Run: headless pygame with SDL's dummy video driver; simulated clock (each Clock.tick advances the game by its frame time, no real sleeping); random seed 0; keys injected as events and as key.get_pressed() state; no mouse input.
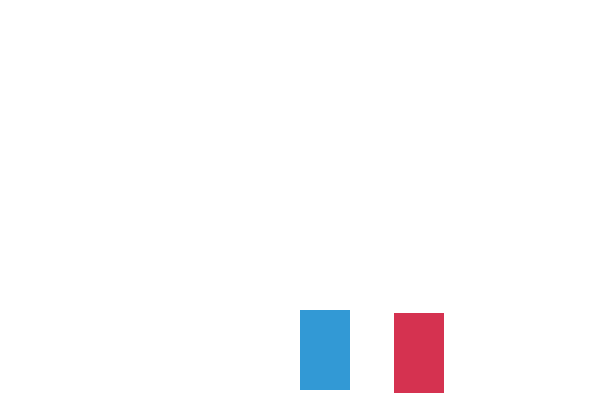
Frame 1 of 2 · flips 1–60 · no input
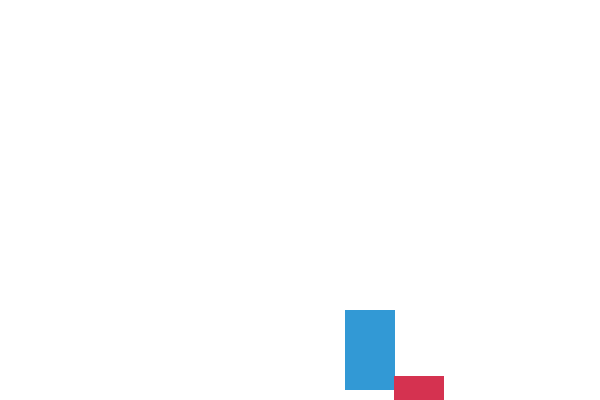
Frame 2 of 2 · flips 61–180 · tapped SPACE, RETURN · held RIGHT (→), D (game ended)

The pygame program that drew these frames:

import pygame
import random

# Initialize pygame
pygame.init()

# Screen size
width = 600
height = 400
game_window = pygame.display.set_mode((width, height))
pygame.display.set_caption("Car Racing Game")

# Colors
black = (0, 0, 0)
white = (255, 255, 255)
red = (213, 50, 80)
blue = (50, 153, 213)

# Clock
clock = pygame.time.Clock()

# Car settings
car_width = 50
car_height = 80

def car(x, y):
    pygame.draw.rect(game_window, blue, [x, y, car_width, car_height])

def obstacle(obs_x, obs_y, obs_w, obs_h):
    pygame.draw.rect(game_window, red, [obs_x, obs_y, obs_w, obs_h])

def gameLoop():
    x = width // 2
    y = height - car_height - 10
    x_change = 0

    obs_x = random.randint(0, width - 50)
    obs_y = -100
    obs_w = 50
    obs_h = 80
    obs_speed = 7

    game_exit = False

    while not game_exit:
        for event in pygame.event.get():
            if event.type == pygame.QUIT:
                game_exit = True
            if event.type == pygame.KEYDOWN:
                if event.key == pygame.K_LEFT:
                    x_change = -5
                elif event.key == pygame.K_RIGHT:
                    x_change = 5
            if event.type == pygame.KEYUP:
                if event.key == pygame.K_LEFT or event.key == pygame.K_RIGHT:
                    x_change = 0

        x += x_change
        game_window.fill(white)

        car(x, y)
        obstacle(obs_x, obs_y, obs_w, obs_h)
        obs_y += obs_speed

        # Collision check
        if y < obs_y + obs_h and y + car_height > obs_y:
            if x < obs_x + obs_w and x + car_width > obs_x:
                print("💥 Crash! Game Over")
                game_exit = True

        # Reset obstacle
        if obs_y > height:
            obs_y = -100
            obs_x = random.randint(0, width - obs_w)

        pygame.display.update()
        clock.tick(60)

    pygame.quit()
    quit()

gameLoop()
